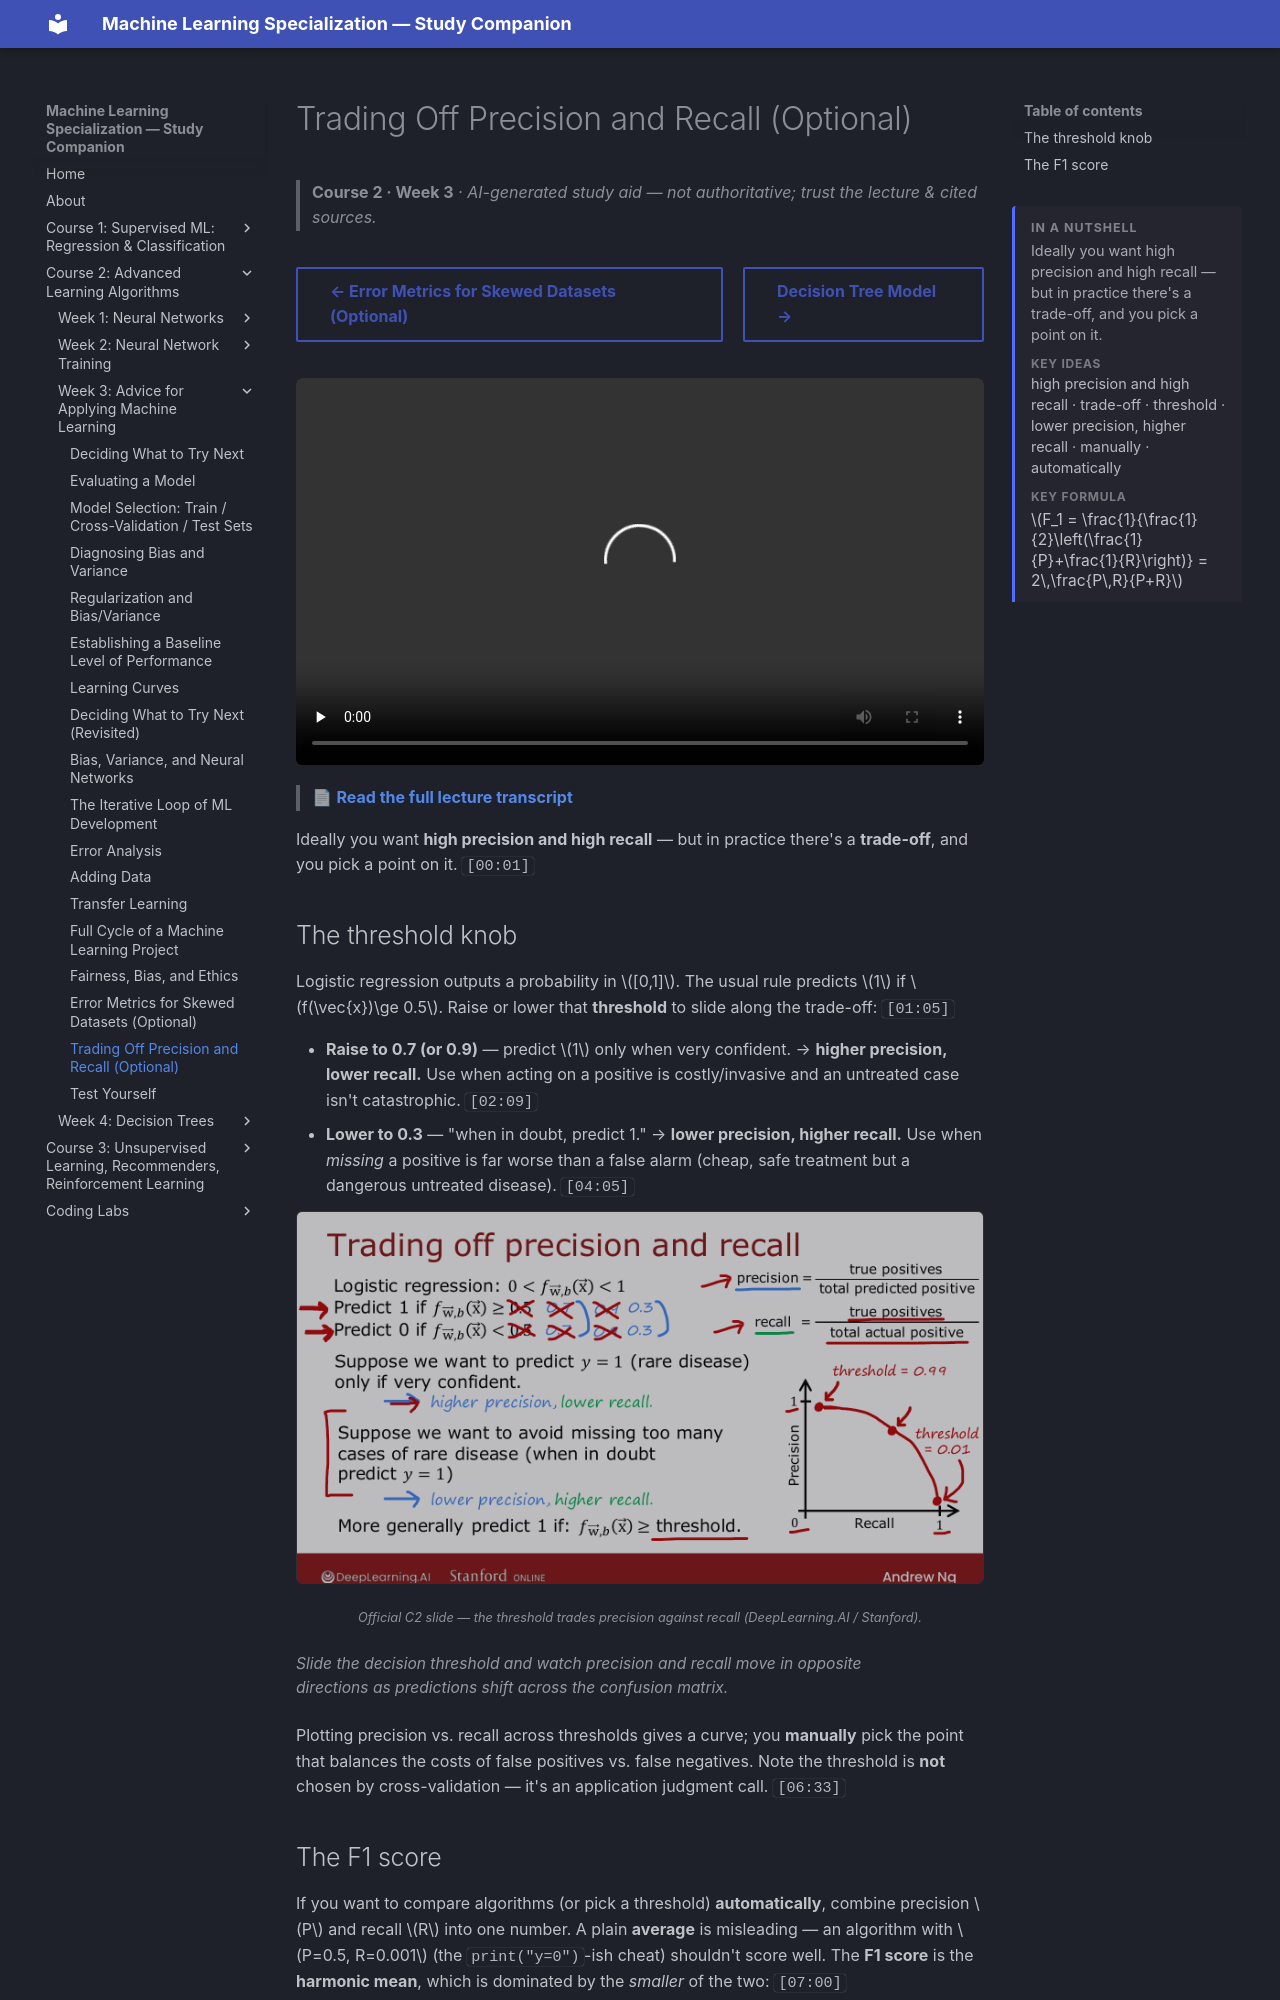

repository: pcpuwu/ml-spec-wiki · page: course-2/week-3/trading-off-precision-and-recall/index.html · generator: mkdocs

---
summary: '<p>Ideally you want high precision and high recall — but in practice there&#x27;s a trade-off, and you pick a point on it.</p><span class="toc-summary__sub">Key ideas</span><p class="toc-summary__chips">high precision and high recall · trade-off · threshold · lower precision, higher recall · manually · automatically</p><span class="toc-summary__sub">Key formula</span><div class="toc-summary__math"><span class="arithmatex">\(F_1 = \frac{1}{\frac{1}{2}\left(\frac{1}{P}+\frac{1}{R}\right)} = 2\,\frac{P\,R}{P+R}\)</span></div>'
---
# Trading Off Precision and Recall (Optional)

> **Course 2 · Week 3** · _AI-generated study aid — not authoritative; trust the lecture & cited sources._

<div class="ep-nav" markdown>

[← Error Metrics for Skewed Datasets (Optional)](../../course-2/week-3/error-metrics-for-skewed-datasets.md){ .md-button }

[Decision Tree Model →](../../course-2/week-4/decision-tree-model.md){ .md-button }

</div>

<div class="video-wrap"><video controls preload="none" playsinline src="https://dyckms5inbsqq.cloudfront.net/dlai/advanced-learning-algorithms/W3/L17-C2W3L4S02-Trading-off-precision-/lc-advanced-learning-algorithms-W3-L17-C2W3L4S02-Trading-off-precision--master_360p.mp4?v=1752484669">Your browser can't play this video — <a href="https://dyckms5inbsqq.cloudfront.net/dlai/advanced-learning-algorithms/W3/L17-C2W3L4S02-Trading-off-precision-/lc-advanced-learning-algorithms-W3-L17-C2W3L4S02-Trading-off-precision--master_360p.mp4?v=1752484669">download the lecture</a>.</video></div>

> 📄 **[Read the full lecture transcript](trading-off-precision-and-recall-transcript.md)**

Ideally you want **high precision and high recall** — but in practice there's a **trade-off**,
and you pick a point on it. `[00:01]`
